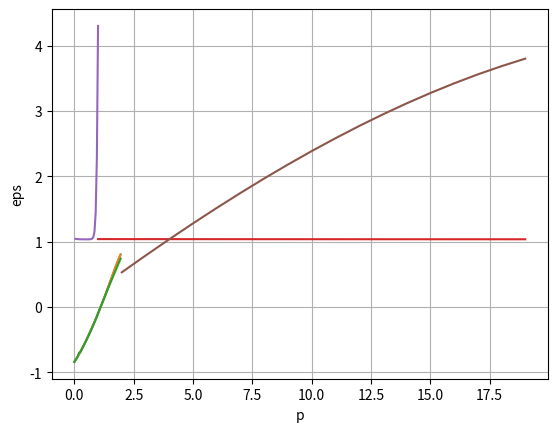

This chart was generated by the following Python code:
# -*- coding: utf-8 -*-
"""
Created on Sat Feb 26 14:01:14 2022

@author: CamilaMusina
"""
import matplotlib.pyplot as plt
import math

class NeuronalNetwork:
    
    def __init__(self, a, b, M, k, p = 4):
        self.a = a
        self.b = b
        self.M = M
        self.learnK = k
        
        self.N = 20
        self.p = p
        
        self.w = [0] * (self.p + 1)
        self.epoch = []
        self.E = []
        self.eps = 0.0
        
        self.realX = []
        self.realY = []
        self.predY = []
        
        q = self.a
        while q <= 2*self.b - self.a:
            self.realX.append(q)
            self.realY.append(self.func(q))
            q += (self.b - self.a) / 20
        self.predY = self.realY[:self.p] + [0.0] * (len(self.realY) - self.p)
        
    def net(self, w, x):
        net = w[0] + sum(w[i + 1] * x[i] for i in range(self.p))
        return net

    def func(self, t):
        return math.sin(0.1*t**3 - 0.2*t**2 + t-1)
    
    def prediction(self):
        x = self.realY[:self.N] + self.predY[self.N:]
        for i in range(self.N, self.N * 2):
            net = self.w[0]
            for j in range(1, self.p + 1):
                net += self.w[j] * x[i - self.p + j - 1]
            x[i] = net
            self.predY[i] = net

    def learning(self, M = 0):
        if M == 0: M = self.M
        
        x = []
        for i in range(len(self.realX) - self.p):
            x.append(self.realY[i:self.p + i])
        k = 0
        while k < M:
            for i in range(len(x)):
                out = self.net(self.w, x[i])
                self.predY[self.p + i] = out
                delta = self.realY[i + self.p] - out
                
                for j in range(len(self.w) - 1):
                    self.w[j + 1] += self.learnK * delta * x[i][j]
                self.w[0] += self.learnK * delta
            
            self.eps = math.sqrt(sum((self.predY[i - self.p] - self.realY[i])**2 for i in range(self.p, len(self.realY))))
            k += 1
        self.E.append(self.eps)
        self.prediction()
        print('P = {}, n = {:.2}, eras = {}, epsilon = {:.6}, w = '.format(self.p, self.learnK, k, self.eps), end='')
        for i in range(len(self.w) - 1):
            print('{:.4}'.format(self.w[i]), end=', ')
        print('{:.4}'.format(self.w[-1]))

    def results(self):
        plt.xlabel('x')
        plt.ylabel('y')
        plt.grid()
        plt.plot(self.realX, self.realY)
        plt.show()
        
        plt.xlabel('x')
        plt.ylabel('y')
        plt.grid()
        plt.plot(self.realX, self.realY)
        plt.plot(self.realX, self.predY)
        plt.show()
        
        eps = []
        eras = []
        for k in range(1, 20):
            obj1 = NeuronalNetwork(0, 1, 3000, 0.3)
            obj1.learning(250 * k)
            eps.append(obj1.eps)
            eras.append(k)
        plt.xlabel('M')
        plt.ylabel('eps')
        plt.grid()
        plt.plot(eras, eps)
        plt.show()
        
        eps = []
        learnN = []
        for k in range(1, 21):
            obj2 = NeuronalNetwork(0, 1, 5000, 0.05 * k)
            obj2.learning()
            eps.append(obj2.eps)
            learnN.append(0.05 * k)
        plt.xlabel('n')
        plt.ylabel('eps')
        plt.grid()
        plt.plot(learnN, eps)
        plt.show()
        
        eps = []
        P = []
        for p in range(2, 20):
            obj3 = NeuronalNetwork(0, 1, 5000, 0.3, p) 
            obj3.learning()
            eps.append(obj3.eps)
            P.append(p)
        plt.xlabel('p')
        plt.ylabel('eps')
        plt.grid()
        plt.plot(P, eps)
        plt.show()

obj = NeuronalNetwork(0, 1, 3000, 0.3)
obj.learning()
obj.results()